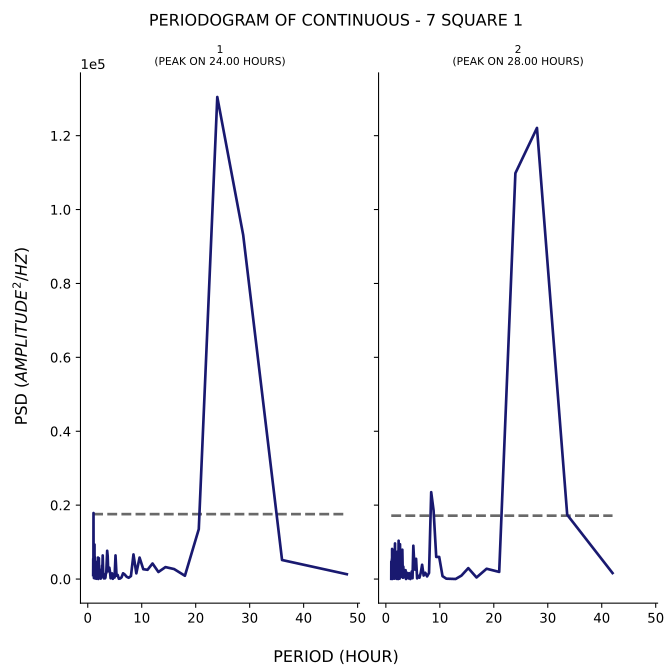

The file beside this chart, header and first rows:
test, period, psd
1, 48.0, 1309
1, 36.0, 5154
1, 28.8, 93106
1, 24.0, 130465
1, 20.57, 13504
1, 18.0, 888.9
1, 16.0, 2705
1, 14.4, 3239
1, 13.09, 1908
1, 12.0, 4211
1, 11.08, 2505
1, 10.29, 2664
1, 9.6, 5818
1, 9.0, 1536
1, 8.471, 6665
1, 8.0, 805.3
1, 7.579, 347.3
1, 7.2, 630.1
1, 6.857, 1221
1, 6.545, 1562
1, 6.261, 465.5
1, 6.0, 149.2
1, 5.76, 84.08
1, 5.538, 1115
1, 5.333, 876.1
1, 5.143, 6398
1, 4.966, 413.2
1, 4.8, 769.3
1, 4.645, 68.14
1, 4.5, 1544
1, 4.364, 1007
1, 4.235, 211.1
1, 4.114, 2009
1, 4.0, 3079
1, 3.892, 2410
1, 3.789, 2092
1, 3.692, 6225
1, 3.6, 7654
1, 3.512, 4119
1, 3.429, 1609
1, 3.349, 1477
1, 3.273, 371.1
1, 3.2, 195.2
1, 3.13, 1093
1, 3.064, 680.2
1, 3.0, 174.1
1, 2.939, 542.2
1, 2.88, 800.6
1, 2.824, 4491
1, 2.769, 6392
1, 2.717, 3132
1, 2.667, 3678
1, 2.618, 1919
1, 2.571, 1531
1, 2.526, 1945
1, 2.483, 1051
1, 2.441, 210.3
1, 2.4, 112.2
1, 2.361, 458
1, 2.323, 448.4
... 247 more rows
